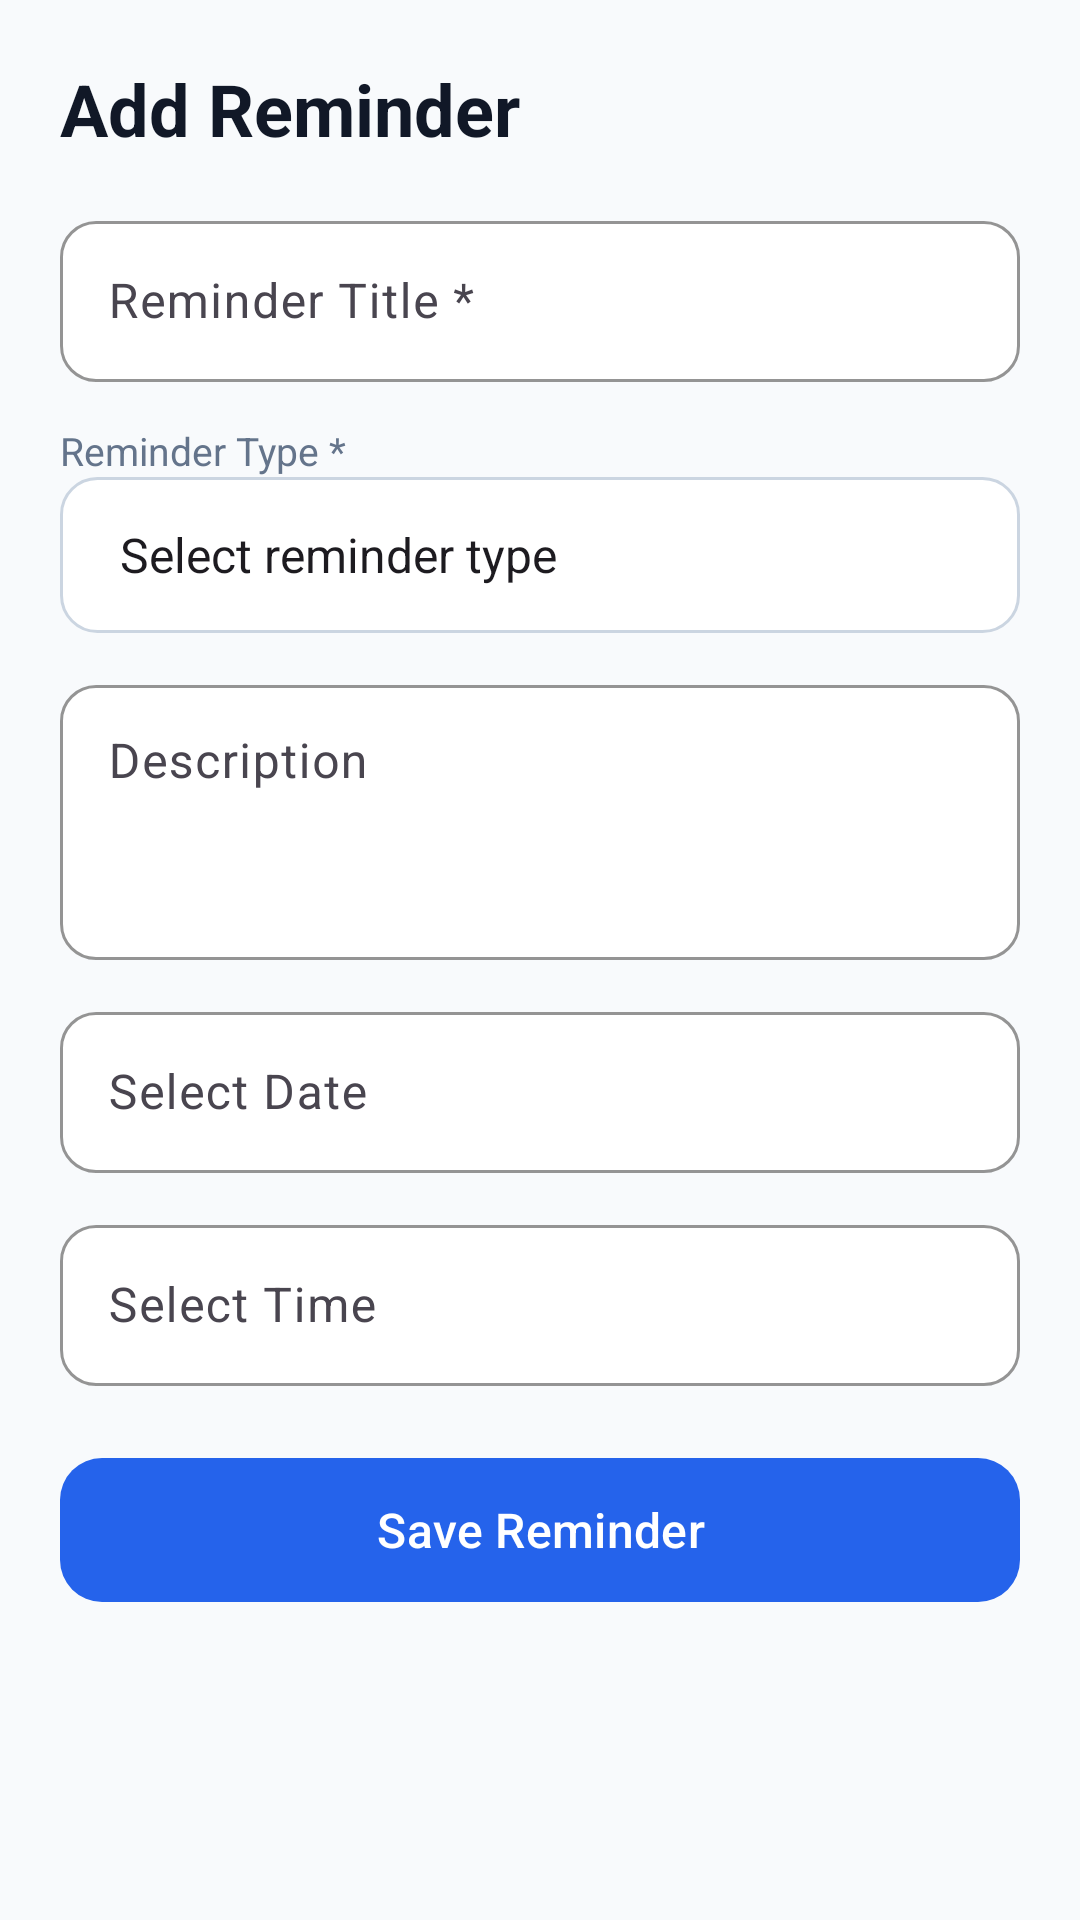

Android layout source for this screen:
<!-- AndroidManifest.xml: application theme Theme.ApplyMate -->
<!-- res/layout/activity_add_reminder.xml -->
<?xml version="1.0" encoding="utf-8"?>
<ScrollView xmlns:android="http://schemas.android.com/apk/res/android"
    xmlns:app="http://schemas.android.com/apk/res-auto"
    android:layout_width="match_parent"
    android:layout_height="match_parent"
    android:background="@color/background"
    android:fillViewport="true">

    <LinearLayout
        android:layout_width="match_parent"
        android:layout_height="wrap_content"
        android:orientation="vertical"
        android:padding="20dp">

        <TextView
            android:id="@+id/text_reminder_form_title"
            android:layout_width="match_parent"
            android:layout_height="wrap_content"
            android:layout_marginBottom="16dp"
            android:text="@string/add_reminder_title"
            android:textColor="@color/primary_text"
            android:textSize="24sp"
            android:textStyle="bold" />

        <com.google.android.material.textfield.TextInputLayout
            style="@style/ApplyMateInputLayout"
            android:layout_width="match_parent"
            android:layout_height="wrap_content"
            android:hint="@string/reminder_title_field">

            <com.google.android.material.textfield.TextInputEditText
                android:id="@+id/input_reminder_title"
                style="@style/ApplyMateInput"
                android:inputType="textCapSentences"
                android:imeOptions="actionNext" />
        </com.google.android.material.textfield.TextInputLayout>

        <TextView
            android:layout_width="match_parent"
            android:layout_height="wrap_content"
            android:layout_marginTop="14dp"
            android:text="@string/reminder_type"
            android:textColor="@color/secondary_text"
            android:textSize="13sp" />

        <Spinner
            android:id="@+id/spinner_reminder_type"
            android:layout_width="match_parent"
            android:layout_height="52dp"
            android:background="@drawable/bg_spinner"
            android:entries="@array/reminder_types"
            android:paddingStart="12dp"
            android:paddingEnd="12dp"
            android:spinnerMode="dropdown" />

        <com.google.android.material.textfield.TextInputLayout
            style="@style/ApplyMateInputLayout"
            android:layout_width="match_parent"
            android:layout_height="wrap_content"
            android:layout_marginTop="12dp"
            android:hint="@string/reminder_description">

            <com.google.android.material.textfield.TextInputEditText
                android:id="@+id/input_reminder_description"
                style="@style/ApplyMateInput"
                android:gravity="top"
                android:inputType="textCapSentences|textMultiLine"
                android:minLines="3" />
        </com.google.android.material.textfield.TextInputLayout>

        <com.google.android.material.textfield.TextInputLayout
            style="@style/ApplyMateInputLayout"
            android:layout_width="match_parent"
            android:layout_height="wrap_content"
            android:layout_marginTop="12dp"
            android:hint="@string/reminder_date">

            <com.google.android.material.textfield.TextInputEditText
                android:id="@+id/input_reminder_date"
                style="@style/ApplyMateInput"
                android:clickable="true"
                android:focusable="false"
                android:inputType="none" />
        </com.google.android.material.textfield.TextInputLayout>

        <com.google.android.material.textfield.TextInputLayout
            style="@style/ApplyMateInputLayout"
            android:layout_width="match_parent"
            android:layout_height="wrap_content"
            android:layout_marginTop="12dp"
            android:hint="@string/reminder_time">

            <com.google.android.material.textfield.TextInputEditText
                android:id="@+id/input_reminder_time"
                style="@style/ApplyMateInput"
                android:clickable="true"
                android:focusable="false"
                android:inputType="none" />
        </com.google.android.material.textfield.TextInputLayout>

        <com.google.android.material.button.MaterialButton
            android:id="@+id/button_save_reminder"
            android:layout_width="match_parent"
            android:layout_height="56dp"
            android:layout_marginTop="20dp"
            android:layout_marginBottom="20dp"
            android:text="@string/save_reminder"
            android:textSize="16sp"
            app:backgroundTint="@color/primary_blue"
            app:cornerRadius="14dp" />
    </LinearLayout>
</ScrollView>
<!-- resources referenced by this layout -->
<resources>
  <string-array name="reminder_types">
          <item>@string/reminder_select_type</item>
          <item>@string/reminder_type_interview</item>
          <item>@string/reminder_type_follow_up</item>
          <item>@string/reminder_type_hr_contact</item>
          <item>@string/reminder_type_other</item>
      </string-array>
  <color name="background">#F8FAFC</color>
  <color name="primary_blue">#2563EB</color>
  <color name="primary_text">#111827</color>
  <color name="secondary_text">#64748B</color>
  <!-- drawable bg_spinner (drawable) -->
  <?xml version="1.0" encoding="utf-8"?>
  <shape xmlns:android="http://schemas.android.com/apk/res/android">
      <corners android:radius="12dp" />
      <solid android:color="@color/card_white" />
      <stroke
          android:width="1dp"
          android:color="@color/outline" />
  </shape>
  <string name="add_reminder_title">Add Reminder</string>
  <string name="reminder_date">Select Date</string>
  <string name="reminder_description">Description</string>
  <string name="reminder_time">Select Time</string>
  <string name="reminder_title_field">Reminder Title *</string>
  <string name="reminder_type">Reminder Type *</string>
  <string name="save_reminder">Save Reminder</string>
  <style name="ApplyMateInput">
          <item name="android:layout_width">match_parent</item>
          <item name="android:layout_height">wrap_content</item>
          <item name="android:textColor">@color/primary_text</item>
          <item name="android:textColorHint">@color/secondary_text</item>
          <item name="android:textSize">16sp</item>
          <item name="android:paddingTop">16dp</item>
          <item name="android:paddingBottom">16dp</item>
      </style>
  <style name="ApplyMateInputLayout">
          <item name="boxBackgroundMode">outline</item>
          <item name="boxBackgroundColor">@color/card_white</item>
          <item name="boxStrokeColor">@color/outline</item>
          <item name="boxCornerRadiusTopStart">12dp</item>
          <item name="boxCornerRadiusTopEnd">12dp</item>
          <item name="boxCornerRadiusBottomStart">12dp</item>
          <item name="boxCornerRadiusBottomEnd">12dp</item>
          <item name="hintTextColor">@color/secondary_text</item>
      </style>
  <style name="Theme.ApplyMate" parent="Base.Theme.ApplyMate" />
  <string name="reminder_select_type">Select reminder type</string>
  <string name="reminder_type_interview">Job interview</string>
  <string name="reminder_type_follow_up">Application follow-up</string>
  <string name="reminder_type_hr_contact">HR contact</string>
  <string name="reminder_type_other">Other</string>
  <color name="card_white">#FFFFFF</color>
  <color name="outline">#CBD5E1</color>
  <style name="Base.Theme.ApplyMate" parent="Theme.Material3.DayNight.NoActionBar">
          <item name="colorPrimary">@color/primary_blue</item>
          <item name="colorOnPrimary">@color/card_white</item>
          <item name="colorSecondary">@color/primary_blue</item>
          <item name="colorError">@color/error</item>
          <item name="android:colorAccent">@color/primary_blue</item>
          <item name="android:statusBarColor">@color/background</item>
          <item name="android:navigationBarColor">@color/primary_blue</item>
          <item name="android:windowLightStatusBar">true</item>
          <item name="android:windowBackground">@color/background</item>
      </style>
  <color name="error">#DC2626</color>
</resources>
